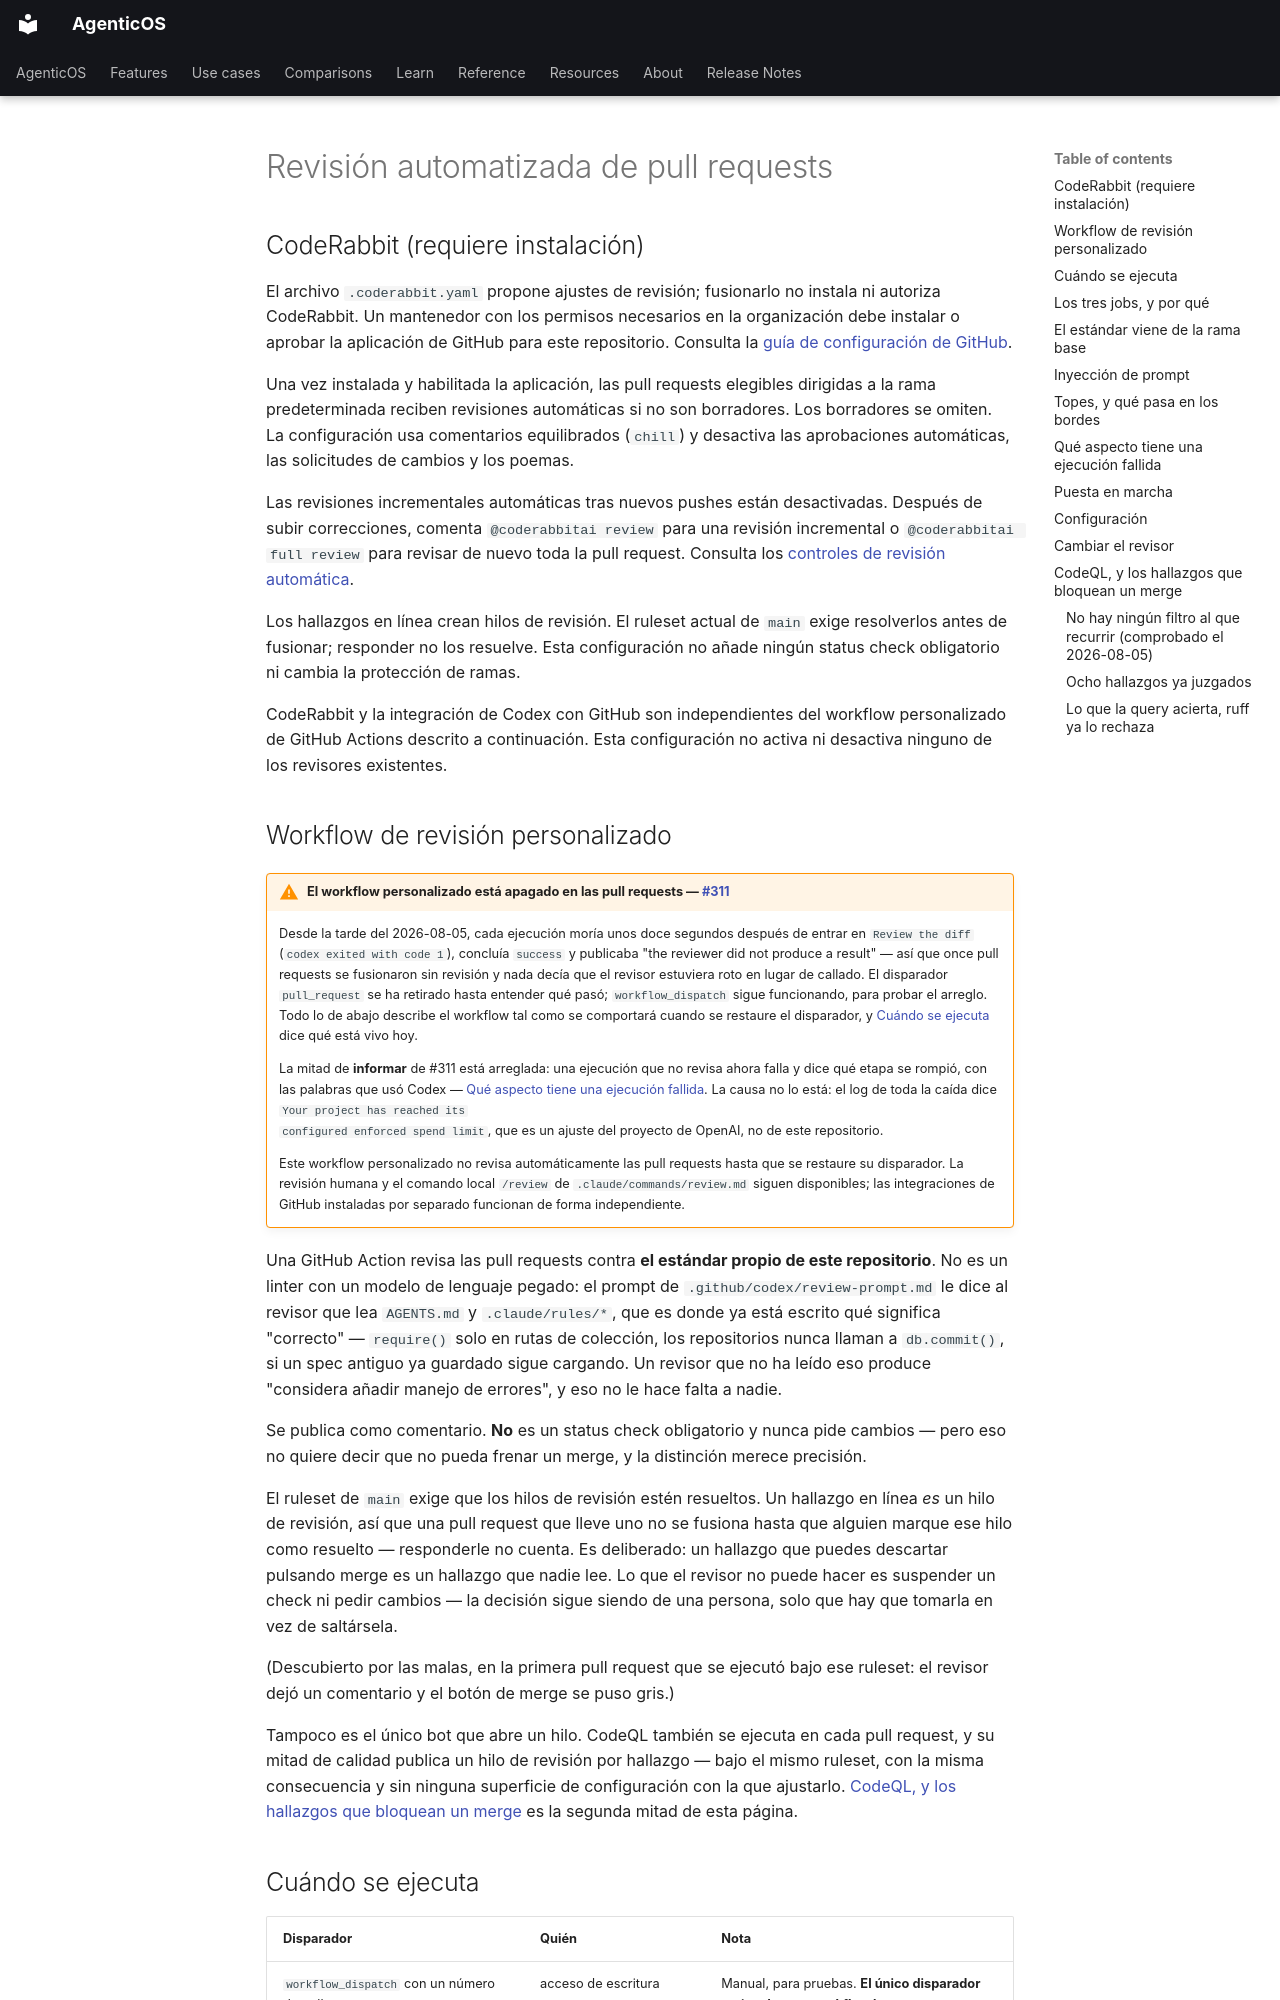

repository: vstorm-co/agenticos · page: code-review.es/index.html · generator: mkdocs

---
source_sha: "7bc9680c19e3"
---

# Revisión automatizada de pull requests { #automated-pull-request-review }

## CodeRabbit (requiere instalación) { #coderabbit-requires-installation }

El archivo `.coderabbit.yaml` propone ajustes de revisión; fusionarlo no instala
ni autoriza CodeRabbit. Un mantenedor con los permisos necesarios en la
organización debe instalar o aprobar la aplicación de GitHub para este
repositorio. Consulta la [guía de configuración de GitHub](https://docs.coderabbit.ai/platforms/github-com).

Una vez instalada y habilitada la aplicación, las pull requests elegibles dirigidas
a la rama predeterminada reciben revisiones automáticas si no son borradores.
Los borradores se omiten. La configuración usa comentarios equilibrados (`chill`)
y desactiva las aprobaciones automáticas, las solicitudes de cambios y los poemas.

Las revisiones incrementales automáticas tras nuevos pushes están desactivadas.
Después de subir correcciones, comenta `@coderabbitai review` para una revisión
incremental o `@coderabbitai full review` para revisar de nuevo toda la pull
request. Consulta los [controles de revisión automática](https://docs.coderabbit.ai/configuration/auto-review).

Los hallazgos en línea crean hilos de revisión. El ruleset actual de `main` exige
resolverlos antes de fusionar; responder no los resuelve. Esta configuración no
añade ningún status check obligatorio ni cambia la protección de ramas.

CodeRabbit y la integración de Codex con GitHub son independientes del workflow
personalizado de GitHub Actions descrito a continuación. Esta configuración no
activa ni desactiva ninguno de los revisores existentes.
